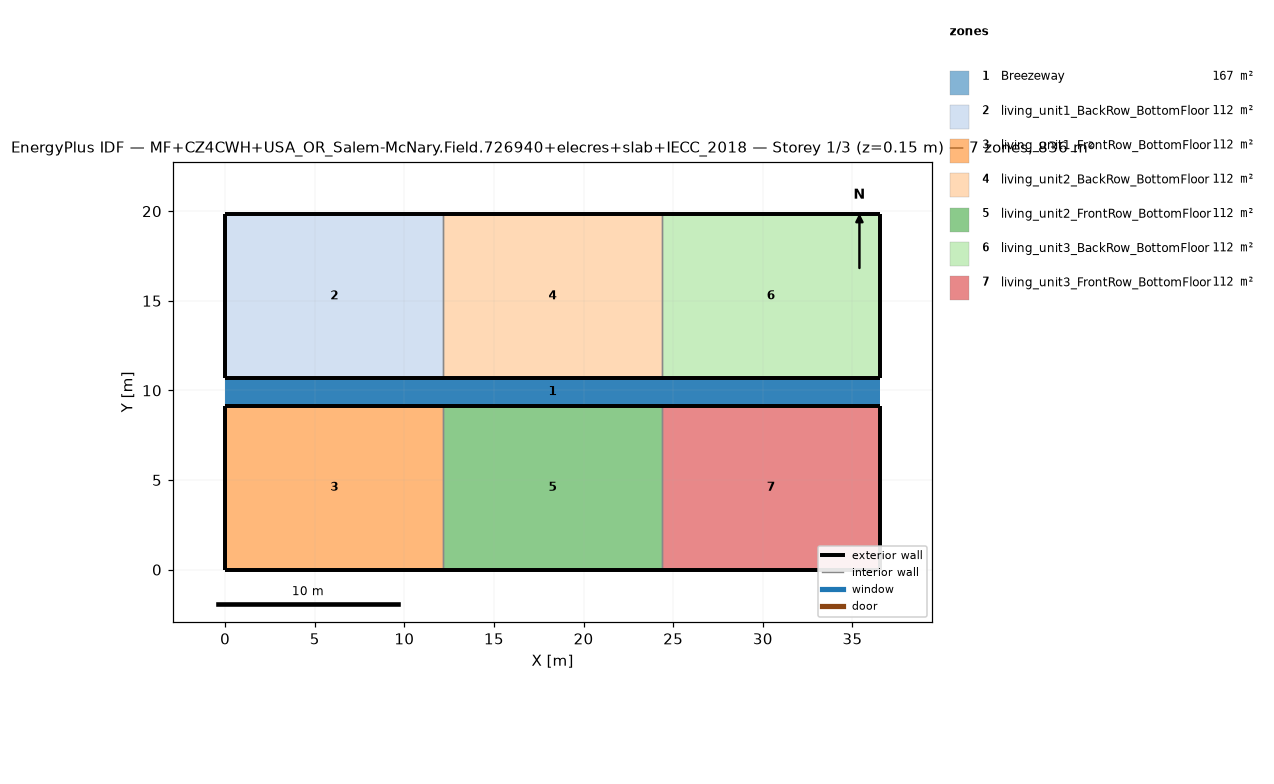
=== STOREY PLAN SPEC (per zone: floor XY polygon, exterior-wall plan segments, windows/doors) ===
zone 1: Breezeway  (167.0 m²)
  floor: (36.54, 9.16) (0.00, 9.16) (0.00, 10.68) (36.54, 10.68)
  floor: (36.54, 9.16) (0.00, 9.16) (0.00, 10.68) (36.54, 10.68)
  floor: (36.54, 9.16) (0.00, 9.16) (0.00, 10.68) (36.54, 10.68)
zone 2: living_unit1_BackRow_BottomFloor  (111.5 m²)
  floor: (12.18, 10.68) (0.00, 10.68) (0.00, 19.84) (12.18, 19.84)
  exterior wall: (0.00, 10.68) – (12.18, 10.68)  [12.2 m]
  exterior wall: (12.18, 19.84) – (0.00, 19.84)  [12.2 m]
  exterior wall: (0.00, 19.84) – (0.00, 10.68)  [9.2 m]
  interior walls: 1
zone 3: living_unit1_FrontRow_BottomFloor  (111.5 m²)
  floor: (12.18, 0.00) (0.00, 0.00) (0.00, 9.16) (12.18, 9.16)
  exterior wall: (0.00, 0.00) – (12.18, 0.00)  [12.2 m]
  exterior wall: (12.18, 9.16) – (0.00, 9.16)  [12.2 m]
  exterior wall: (0.00, 9.16) – (0.00, 0.00)  [9.2 m]
  interior walls: 1
zone 4: living_unit2_BackRow_BottomFloor  (111.5 m²)
  floor: (24.36, 10.68) (12.18, 10.68) (12.18, 19.84) (24.36, 19.84)
  exterior wall: (12.18, 10.68) – (24.36, 10.68)  [12.2 m]
  exterior wall: (24.36, 19.84) – (12.18, 19.84)  [12.2 m]
  interior walls: 2
zone 5: living_unit2_FrontRow_BottomFloor  (111.5 m²)
  floor: (24.36, 0.00) (12.18, 0.00) (12.18, 9.16) (24.36, 9.16)
  exterior wall: (12.18, 0.00) – (24.36, 0.00)  [12.2 m]
  exterior wall: (24.36, 9.16) – (12.18, 9.16)  [12.2 m]
  interior walls: 2
zone 6: living_unit3_BackRow_BottomFloor  (111.5 m²)
  floor: (36.54, 10.68) (24.36, 10.68) (24.36, 19.84) (36.54, 19.84)
  exterior wall: (24.36, 10.68) – (36.54, 10.68)  [12.2 m]
  exterior wall: (36.54, 10.68) – (36.54, 19.84)  [9.2 m]
  exterior wall: (36.54, 19.84) – (24.36, 19.84)  [12.2 m]
  interior walls: 1
zone 7: living_unit3_FrontRow_BottomFloor  (111.5 m²)
  floor: (36.54, 0.00) (24.36, 0.00) (24.36, 9.16) (36.54, 9.16)
  exterior wall: (24.36, 0.00) – (36.54, 0.00)  [12.2 m]
  exterior wall: (36.54, 0.00) – (36.54, 9.16)  [9.2 m]
  exterior wall: (36.54, 9.16) – (24.36, 9.16)  [12.2 m]
  interior walls: 1

=== DERIVED (storey summary) ===
Building: MF+CZ4CWH+USA_OR_Salem-McNary.Field.726940+elecres+slab+IECC_2018
Storey: 1 of 3  (floor level z = 0.15 m)
Storey gross floor area: 836.2 m²
Zones on this storey: 7
  - Breezeway: floor 167.0 m²
  - living_unit1_BackRow_BottomFloor: floor 111.5 m²; exterior wall 33.5 m (86.9 m²); WWR 0.0%
  - living_unit1_FrontRow_BottomFloor: floor 111.5 m²; exterior wall 33.5 m (86.9 m²); WWR 0.0%
  - living_unit2_BackRow_BottomFloor: floor 111.5 m²; exterior wall 24.4 m (63.1 m²); WWR 0.0%
  - living_unit2_FrontRow_BottomFloor: floor 111.5 m²; exterior wall 24.4 m (63.1 m²); WWR 0.0%
  - living_unit3_BackRow_BottomFloor: floor 111.5 m²; exterior wall 33.5 m (86.9 m²); WWR 0.0%
  - living_unit3_FrontRow_BottomFloor: floor 111.5 m²; exterior wall 33.5 m (86.9 m²); WWR 0.0%
Zone adjacency (shared interzone walls):
  - living_unit1_BackRow_BottomFloor ↔ living_unit2_BackRow_BottomFloor
  - living_unit1_FrontRow_BottomFloor ↔ living_unit2_FrontRow_BottomFloor
  - living_unit2_BackRow_BottomFloor ↔ living_unit3_BackRow_BottomFloor
  - living_unit2_FrontRow_BottomFloor ↔ living_unit3_FrontRow_BottomFloor